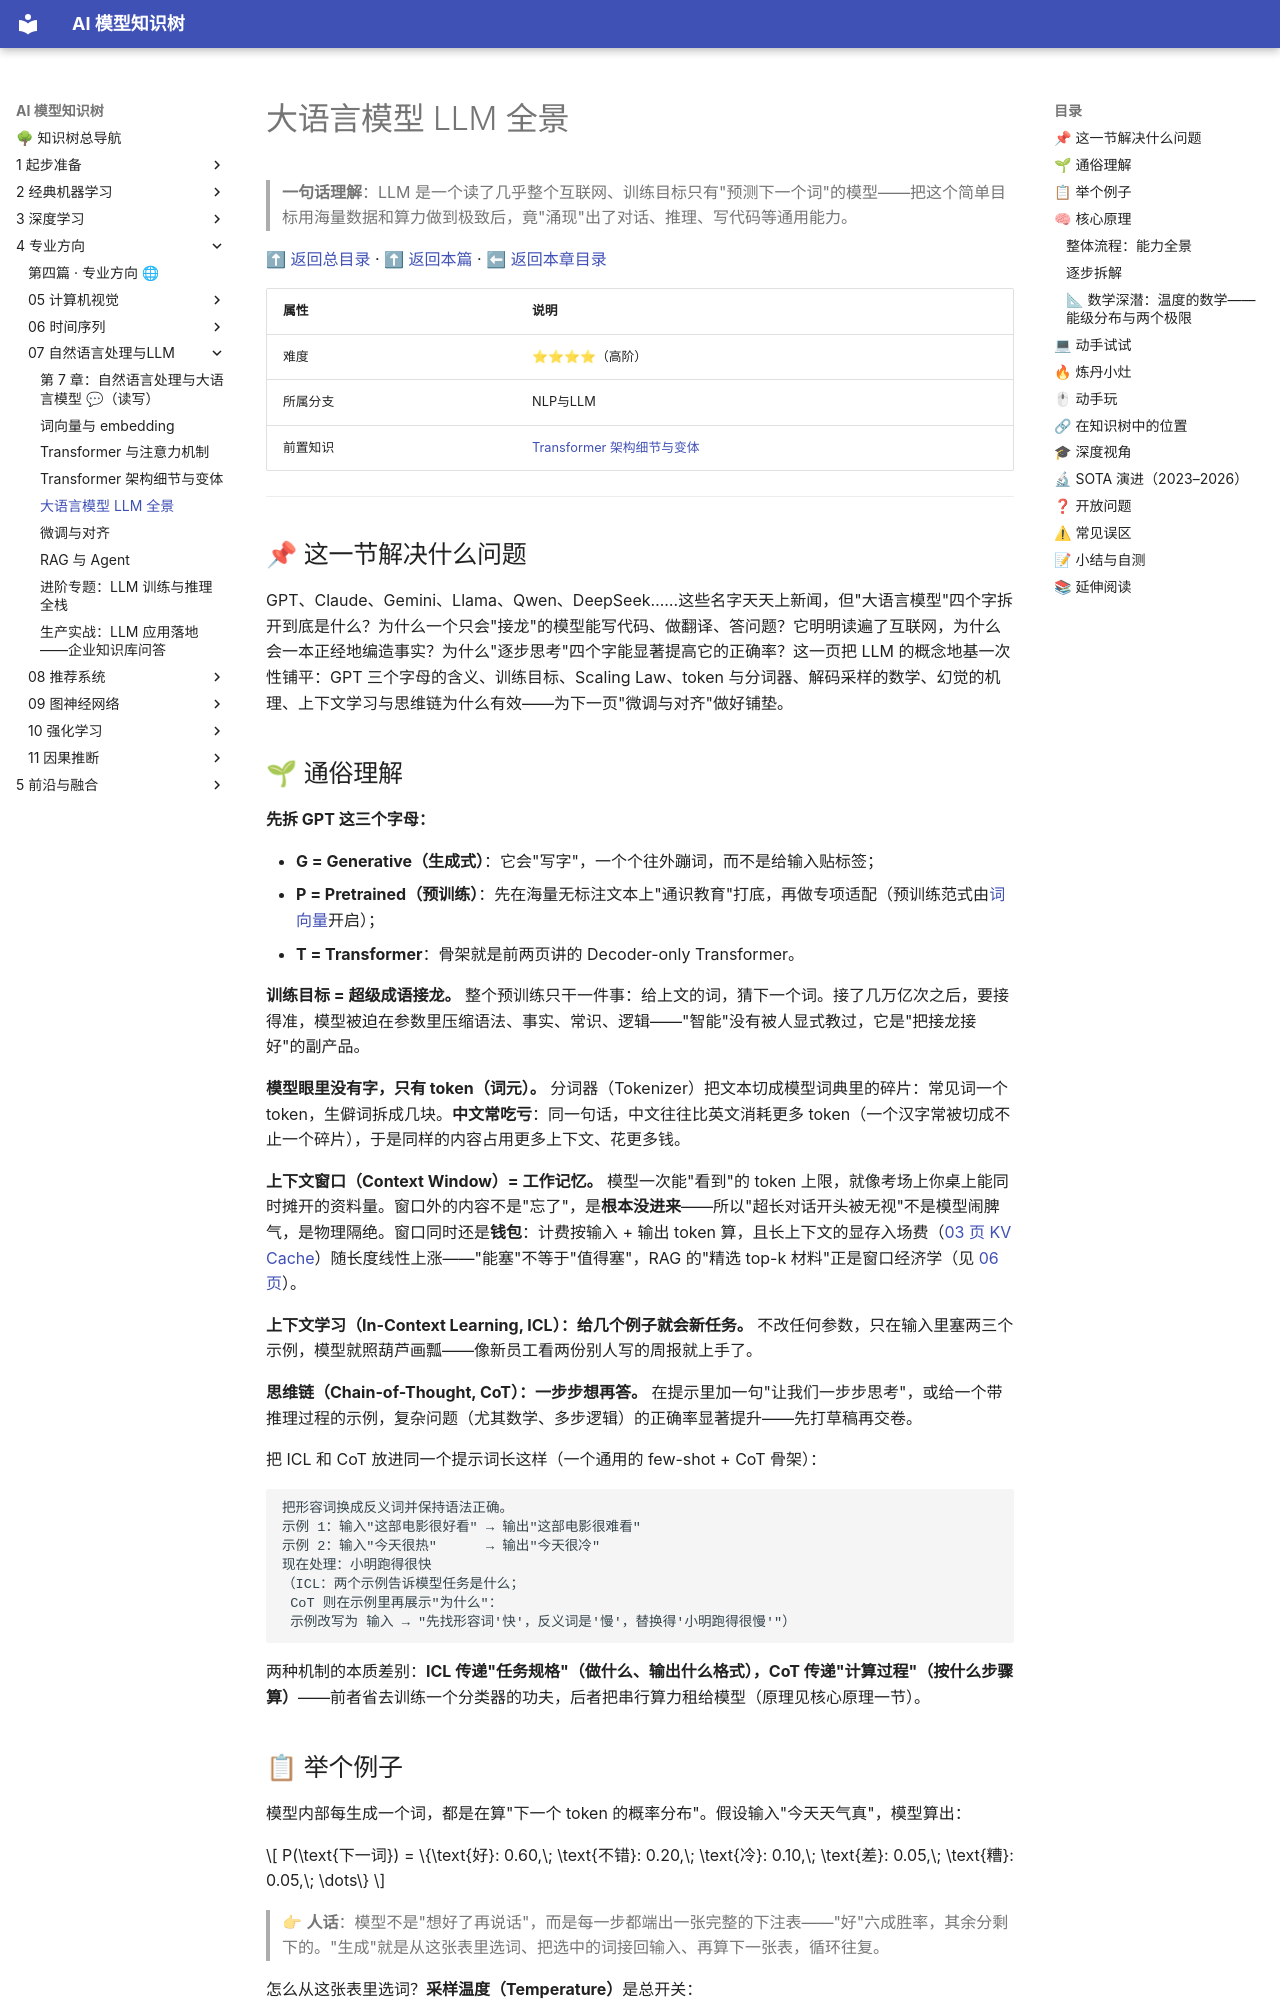

repository: lizhengzhong20-sketch/model_learning · page: 4-专业方向/07-自然语言处理与LLM/04-大语言模型LLM全景/index.html · generator: mkdocs

# 大语言模型 LLM 全景

> **一句话理解**：LLM 是一个读了几乎整个互联网、训练目标只有"预测下一个词"的模型——把这个简单目标用海量数据和算力做到极致后，竟"涌现"出了对话、推理、写代码等通用能力。

[⬆ 返回总目录](../../../README.md) · [⬆ 返回本篇](../README.md) · [⬅ 返回本章目录](./README.md)

| 属性 | 说明 |
|------|------|
| 难度 | ⭐⭐⭐⭐（高阶） |
| 所属分支 | NLP与LLM |
| 前置知识 | [Transformer 架构细节与变体](./03-Transformer架构细节与变体.md) |

---

## 📌 这一节解决什么问题

GPT、Claude、Gemini、Llama、Qwen、DeepSeek……这些名字天天上新闻，但"大语言模型"四个字拆开到底是什么？为什么一个只会"接龙"的模型能写代码、做翻译、答问题？它明明读遍了互联网，为什么会一本正经地编造事实？为什么"逐步思考"四个字能显著提高它的正确率？这一页把 LLM 的概念地基一次性铺平：GPT 三个字母的含义、训练目标、Scaling Law、token 与分词器、解码采样的数学、幻觉的机理、上下文学习与思维链为什么有效——为下一页"微调与对齐"做好铺垫。

## 🌱 通俗理解

**先拆 GPT 这三个字母：**

- **G = Generative（生成式）**：它会"写字"，一个个往外蹦词，而不是给输入贴标签；
- **P = Pretrained（预训练）**：先在海量无标注文本上"通识教育"打底，再做专项适配（预训练范式由[词向量](./01-词向量与embedding.md)开启）；
- **T = Transformer**：骨架就是前两页讲的 Decoder-only Transformer。

**训练目标 = 超级成语接龙。** 整个预训练只干一件事：给上文的词，猜下一个词。接了几万亿次之后，要接得准，模型被迫在参数里压缩语法、事实、常识、逻辑——"智能"没有被人显式教过，它是"把接龙接好"的副产品。

**模型眼里没有字，只有 token（词元）。** 分词器（Tokenizer）把文本切成模型词典里的碎片：常见词一个 token，生僻词拆成几块。**中文常吃亏**：同一句话，中文往往比英文消耗更多 token（一个汉字常被切成不止一个碎片），于是同样的内容占用更多上下文、花更多钱。

**上下文窗口（Context Window）= 工作记忆。** 模型一次能"看到"的 token 上限，就像考场上你桌上能同时摊开的资料量。窗口外的内容不是"忘了"，是**根本没进来**——所以"超长对话开头被无视"不是模型闹脾气，是物理隔绝。窗口同时还是**钱包**：计费按输入 + 输出 token 算，且长上下文的显存入场费（[03 页 KV Cache](./03-Transformer架构细节与变体.md)）随长度线性上涨——"能塞"不等于"值得塞"，RAG 的"精选 top-k 材料"正是窗口经济学（见 [06 页](./06-RAG与Agent.md)）。

**上下文学习（In-Context Learning, ICL）：给几个例子就会新任务。** 不改任何参数，只在输入里塞两三个示例，模型就照葫芦画瓢——像新员工看两份别人写的周报就上手了。

**思维链（Chain-of-Thought, CoT）：一步步想再答。** 在提示里加一句"让我们一步步思考"，或给一个带推理过程的示例，复杂问题（尤其数学、多步逻辑）的正确率显著提升——先打草稿再交卷。

把 ICL 和 CoT 放进同一个提示词长这样（一个通用的 few-shot + CoT 骨架）：

```text
把形容词换成反义词并保持语法正确。
示例 1：输入"这部电影很好看" → 输出"这部电影很难看"
示例 2：输入"今天很热"      → 输出"今天很冷"
现在处理：小明跑得很快
（ICL：两个示例告诉模型任务是什么；
 CoT 则在示例里再展示"为什么"：
 示例改写为 输入 → "先找形容词'快'，反义词是'慢'，替换得'小明跑得很慢'"）
```

两种机制的本质差别：**ICL 传递"任务规格"（做什么、输出什么格式），CoT 传递"计算过程"（按什么步骤算）**——前者省去训练一个分类器的功夫，后者把串行算力租给模型（原理见核心原理一节）。
